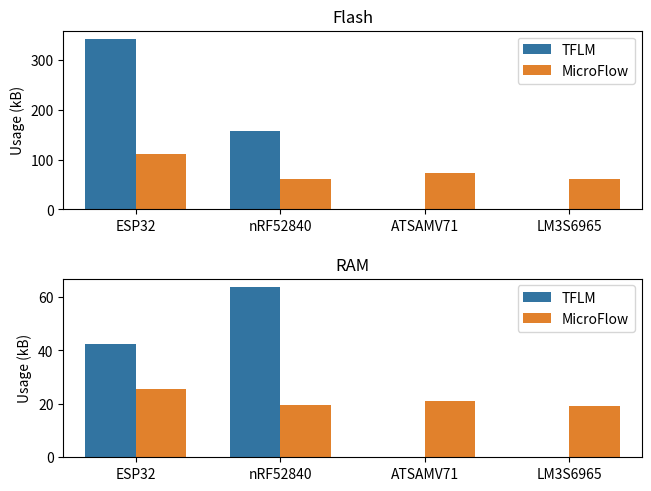

Recreate this plot in Python. (Note: this script raises an exception after producing the figure.)
import pandas as pd
import matplotlib.pyplot as plt
import seaborn as sns

flash = pd.DataFrame({
    'MCU': ['ESP32', 'nRF52840', 'ATSAMV71', 'LM3S6965'] * 2,
    'Inference Engine': [*['TFLM'] * 4, *['MicroFlow'] * 4],
    'Usage (kB)': [*[341.281, 157.464, 0, 0], *[110.416, 61.804, 73.544, 61.860]]
})
ram = pd.DataFrame({
    'MCU': ['ESP32', 'nRF52840', 'ATSAMV71', 'LM3S6965'] * 2,
    'Inference Engine': [*['TFLM'] * 4, *['MicroFlow'] * 4],
    'Usage (kB)': [*[42.428, 63.728, 0, 0], *[25.488, 19.552, 21.168, 19.220]]
})

fig, ax = plt.subplots(2, layout='constrained')
fig.get_layout_engine().set(hspace=.1)

sns.barplot(flash, ax=ax[0], x='MCU', y='Usage (kB)', hue='Inference Engine', width=.7)
ax[0].set_xlabel('')
ax[0].set_title('Flash')
ax[0].legend()

sns.barplot(ram, ax=ax[1], x='MCU', y='Usage (kB)', hue='Inference Engine', width=.7)
ax[1].set_xlabel('')
ax[1].set_title('RAM')
ax[1].legend()

plt.savefig('plots/speech-memory.pdf')
plt.show()